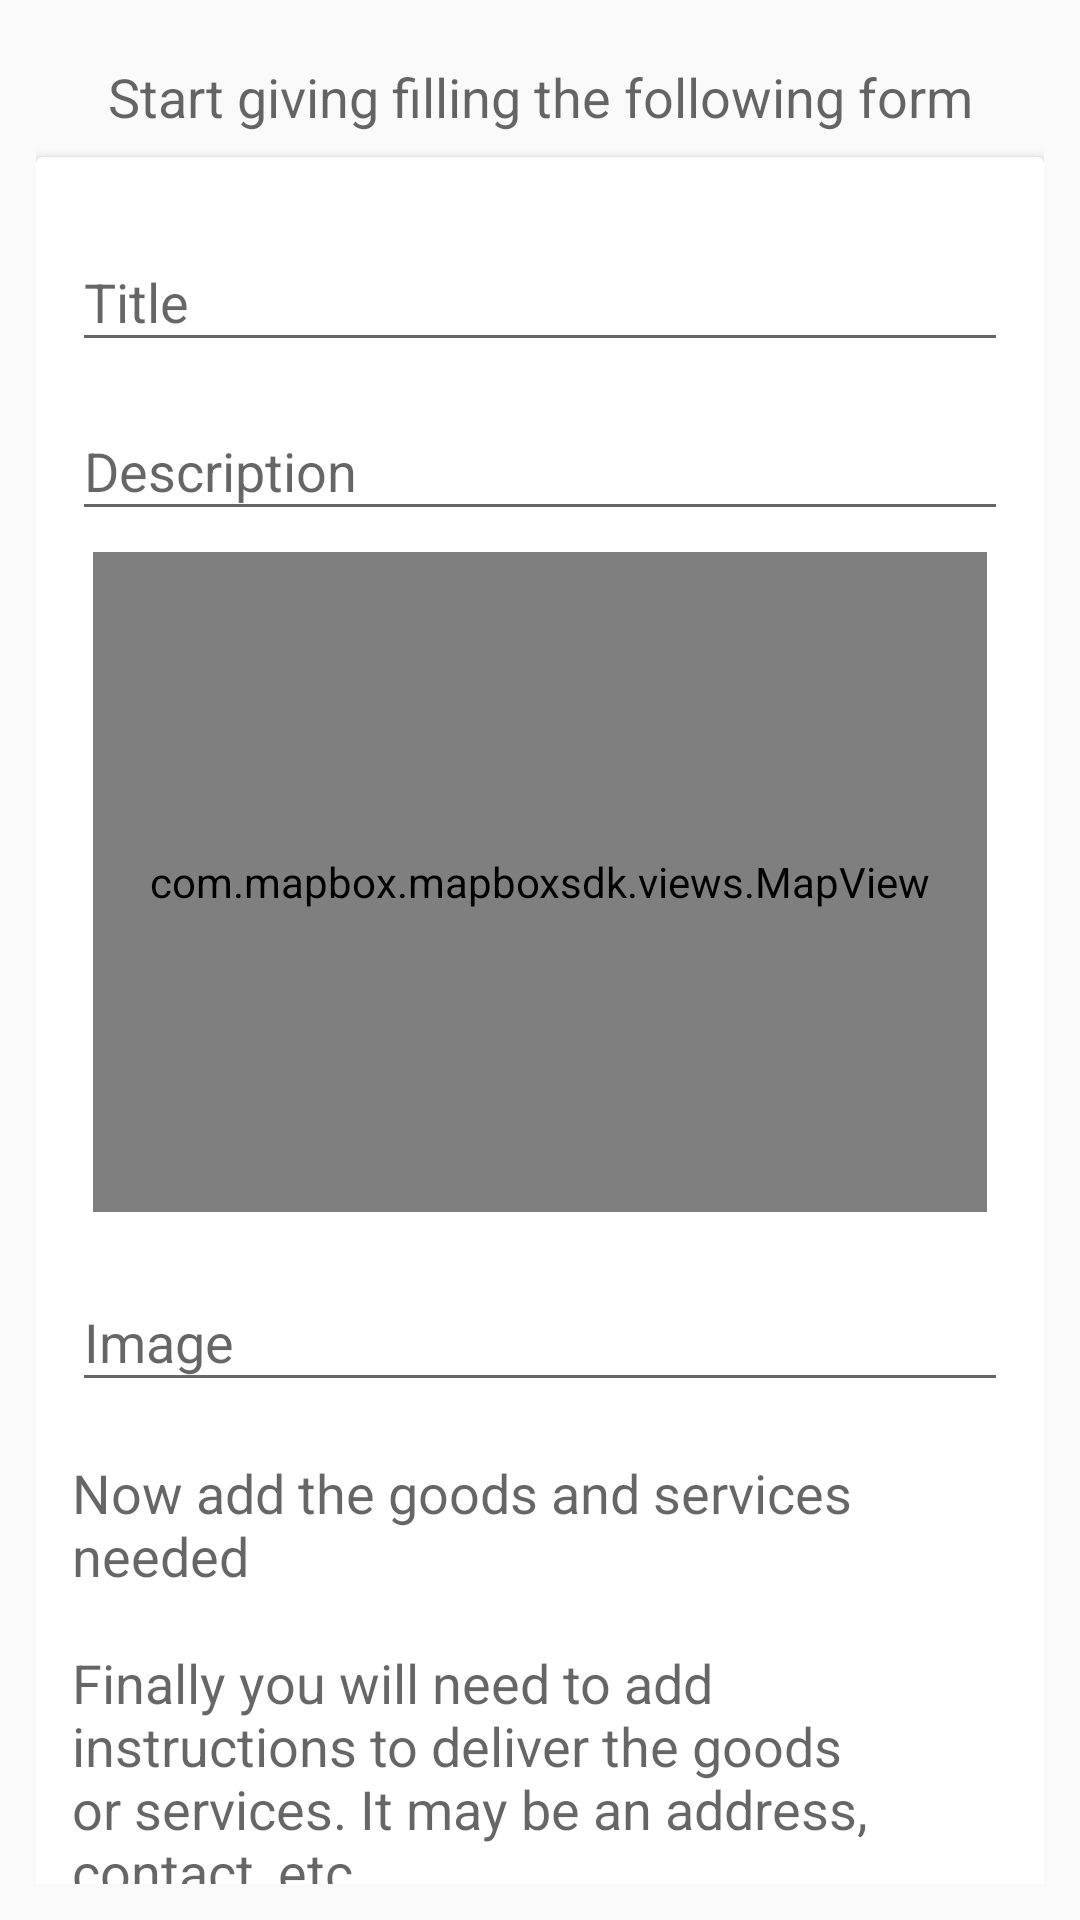

Produce the Android XML layout that renders to this screen, including the resource entries it uses.
<!-- AndroidManifest.xml: application theme AppTheme -->
<!-- res/layout/activity_create_project.xml -->
<?xml version="1.0" encoding="utf-8"?>
<ScrollView xmlns:android="http://schemas.android.com/apk/res/android"
    xmlns:mapbox="http://schemas.android.com/apk/res-auto"
    xmlns:tools="http://schemas.android.com/tools"
    android:id="@+id/scrollView"
    android:layout_width="match_parent"
    android:layout_height="match_parent"
    android:padding="12dp"
    android:scrollbars="none"
    tools:context="es.moldovan.givrsapp.CreateProjectActivity">

    <LinearLayout
        android:layout_width="match_parent"
        android:layout_height="match_parent"
        android:orientation="vertical">


        <TextView
            android:id="@+id/createProjectBanner"
            android:layout_width="match_parent"
            android:layout_height="wrap_content"
            android:layout_gravity="center_vertical"
            android:layout_marginBottom="8dp"
            android:layout_marginTop="8dp"
            android:gravity="center"
            android:text="Start giving filling the following form"
            android:textAppearance="?android:attr/textAppearanceMedium">

            <requestFocus />
        </TextView>

        <android.support.v7.widget.CardView
            android:layout_width="match_parent"
            android:layout_height="match_parent">

            <LinearLayout
                android:layout_width="match_parent"
                android:layout_height="match_parent"
                android:orientation="vertical"
                android:padding="12dp">

                <android.support.design.widget.TextInputLayout
                    android:layout_width="match_parent"
                    android:layout_height="wrap_content"
                    android:layout_marginTop="4dp">

                    <EditText
                        android:id="@+id/createProjectTitle"
                        android:layout_width="match_parent"
                        android:layout_height="wrap_content"
                        android:hint="Title"
                        android:singleLine="true" />

                </android.support.design.widget.TextInputLayout>

                <android.support.design.widget.TextInputLayout
                    android:layout_width="match_parent"
                    android:layout_height="wrap_content"
                    android:layout_marginTop="4dp">

                    <EditText
                        android:id="@+id/createProjectDescription"
                        android:layout_width="match_parent"
                        android:layout_height="wrap_content"
                        android:ellipsize="end"
                        android:hint="Description"
                        android:imeOptions="actionNext"
                        android:maxLines="3"
                        android:minLines="1" />

                </android.support.design.widget.TextInputLayout>

                <com.mapbox.mapboxsdk.views.MapView
                    android:id="@+id/mapview"
                    android:layout_width="fill_parent"
                    android:layout_height="220dp"
                    android:layout_margin="7dp" />

                <android.support.design.widget.TextInputLayout
                    android:layout_width="match_parent"
                    android:layout_height="wrap_content"
                    android:layout_marginTop="4dp">

                    <EditText
                        android:id="@+id/createProjectImage"
                        android:layout_width="match_parent"
                        android:layout_height="wrap_content"
                        android:hint="Image"
                        android:singleLine="true" />

                </android.support.design.widget.TextInputLayout>

                <TextView
                    android:layout_width="match_parent"
                    android:layout_height="wrap_content"
                    android:layout_marginTop="18dp"
                    android:text="Now add the goods and services needed"
                    android:textAppearance="?android:attr/textAppearanceMedium" />

                <me.gujun.android.taggroup.TagGroup
                    android:id="@+id/tag_group"
                    style="@style/TagGroup.Beauty_Red.Large"
                    android:paddingBottom="8dp"
                    android:paddingTop="8dp"
                    mapbox:atg_inputHint="new item"
                    mapbox:atg_isAppendMode="true" />

                <TextView
                    android:layout_width="match_parent"
                    android:layout_height="wrap_content"
                    android:layout_marginTop="18dp"
                    android:text="Finally you will need to add instructions to deliver the goods or services. It may be an address, contact, etc."
                    android:textAppearance="?android:attr/textAppearanceMedium" />


                <android.support.design.widget.TextInputLayout
                    android:layout_width="match_parent"
                    android:layout_height="wrap_content"
                    android:layout_marginTop="4dp">

                    <EditText
                        android:id="@+id/createProjectInstructions"
                        android:layout_width="match_parent"
                        android:layout_height="wrap_content"
                        android:hint="Instructions"
                        android:singleLine="true" />

                </android.support.design.widget.TextInputLayout>

            </LinearLayout>

        </android.support.v7.widget.CardView>

        <Button
            android:id="@+id/createProjectSubmit"
            android:layout_width="match_parent"
            android:layout_height="wrap_content"
            android:layout_marginTop="18dp"
            android:text="Submit" />

    </LinearLayout>


</ScrollView>
<!-- resources referenced by this layout -->
<resources>
  <style name="TagGroup.Beauty_Red.Large" parent="TagGroup">
          <item name="atg_borderColor">#FF3D7F</item>
          <item name="atg_textColor">#FFFFFF</item>
          <item name="atg_backgroundColor">#FF3D7F</item>
          <item name="atg_inputHintColor">#80FFFFFF</item>
          <item name="atg_inputTextColor">#DEFFFFFF</item>
          <item name="atg_checkedBorderColor">#FF3D7F</item>
          <item name="atg_checkedTextColor">#FF3D7F</item>
          <item name="atg_checkedMarkerColor">#FF3D7F</item>
          <item name="atg_checkedBackgroundColor">#FFFFFF</item>
          <item name="atg_pressedBackgroundColor">#FF99B1</item>
  
          <item name="atg_borderStrokeWidth">0.8dp</item>
          <item name="atg_textSize">18sp</item>
          <item name="atg_horizontalSpacing">8dp</item>
          <item name="atg_verticalSpacing">12dp</item>
          <item name="atg_horizontalPadding">14dp</item>
          <item name="atg_verticalPadding">5dp</item>
      </style>
  <style name="AppTheme" parent="Theme.AppCompat.Light.DarkActionBar">
          
          <item name="colorPrimary">@color/colorPrimary</item>
          <item name="colorPrimaryDark">@color/colorPrimaryDark</item>
          <item name="colorAccent">@color/colorAccent</item>
      </style>
  <color name="colorPrimary">#00bcd4</color>
  <color name="colorPrimaryDark">#0097A7</color>
  <color name="colorAccent">#FFC107</color>
</resources>
